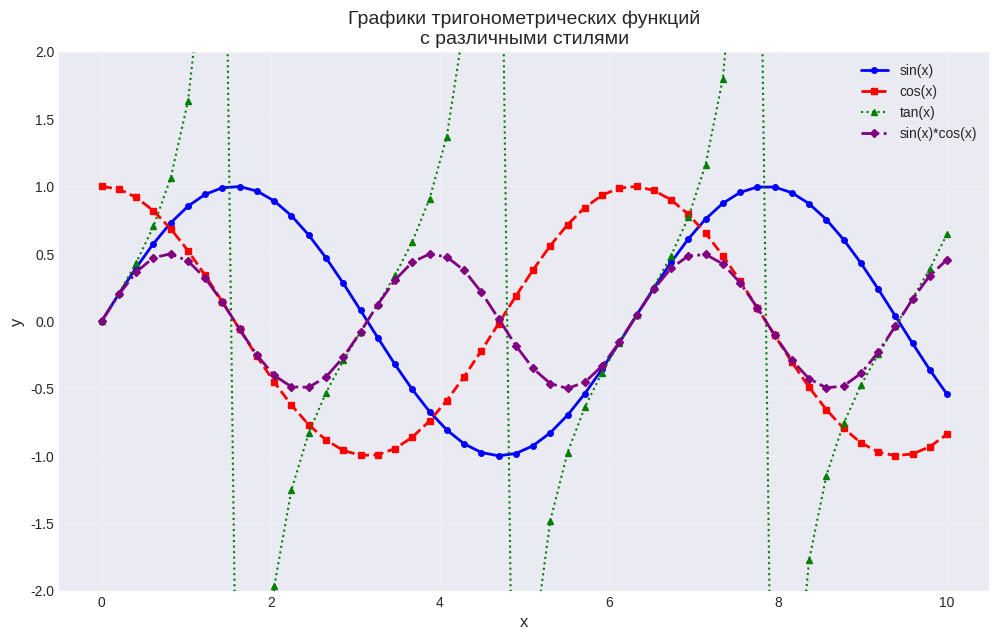

Generate this figure with matplotlib:
#!/usr/bin/env python3
# -*- coding: utf-8 -*-

"""
Урок 3 из книги "Библиотека Matplotlib"
Стили оформления, маркеры, цвета, толщина линий
"""

import matplotlib.pyplot as plt
import numpy as np
import os

os.makedirs('images', exist_ok=True)

# Выбираем стиль
plt.style.use('seaborn-v0_8-darkgrid')

# Создаём данные
x = np.linspace(0, 10, 50)

# Разные функции с разными стилями
functions = [
    (np.sin, 'sin(x)', 'o-', 'blue', 2),
    (np.cos, 'cos(x)', 's--', 'red', 2),
    (np.tan, 'tan(x)', '^:', 'green', 1.5),
    (lambda x: np.sin(x) * np.cos(x), 'sin(x)*cos(x)', 'D-.', 'purple', 2),
]

plt.figure(figsize=(12, 7))

for func, label, marker, color, linewidth in functions:
    y = func(x)
    if label == 'tan(x)':
        y = np.clip(y, -5, 5)
    plt.plot(x, y, marker, label=label, color=color,
             linewidth=linewidth, markersize=4)

plt.title('Графики тригонометрических функций\nс различными стилями', fontsize=14)
plt.xlabel('x', fontsize=12)
plt.ylabel('y', fontsize=12)
plt.legend(loc='upper right', fontsize=10)
plt.grid(True, alpha=0.3)
plt.ylim(-2, 2)

plt.savefig('images/task3_plot.png', dpi=150, bbox_inches='tight')
plt.show()

print("График сохранён в images/task3_plot.png")
